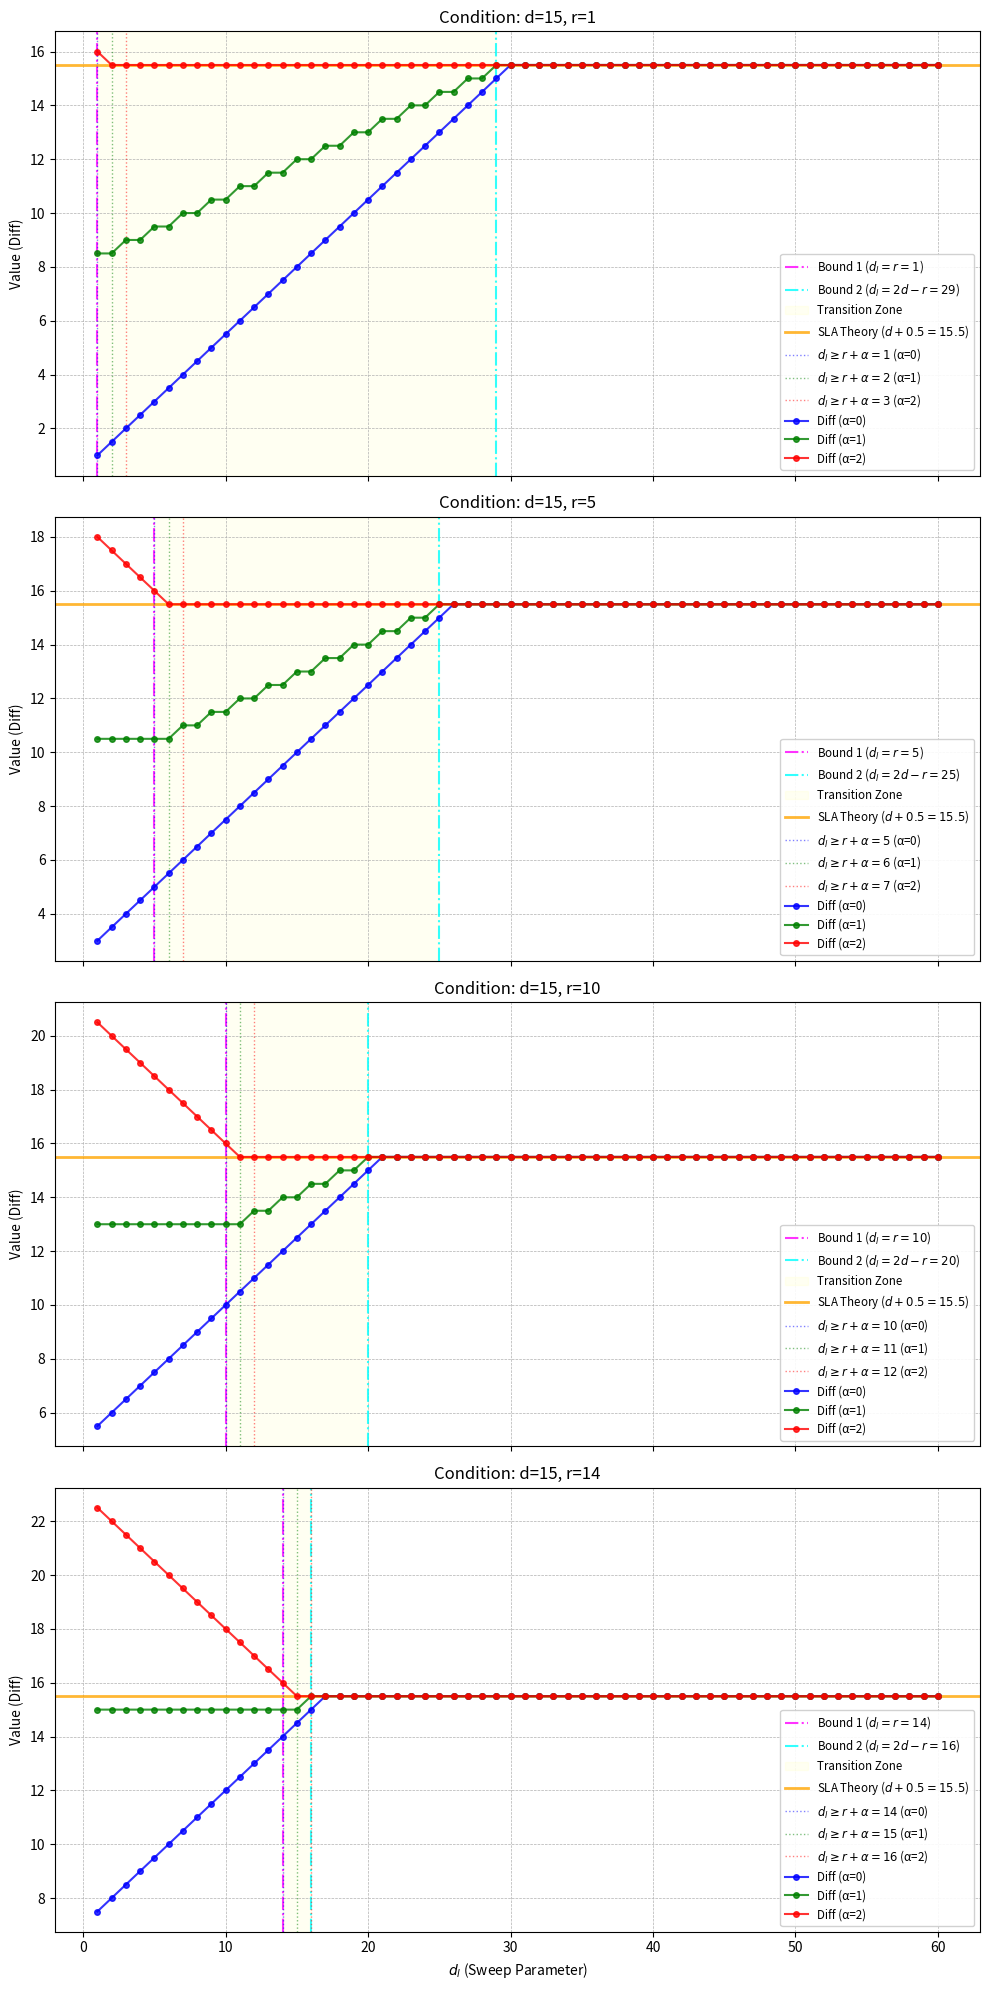

Generate this figure with matplotlib: (Note: this script raises an exception after producing the figure.)
import matplotlib.pyplot as plt
import numpy as np

# --- Calculation Logic (No changes) ---
def get_lambda_data(d, dl, r):
    if r > d or r < 1 or dl < 1: return 0.0
    if dl >= 2 * d - r:
        return (d ** 2) / 2.0
    elif dl <= r:
        return (d * (dl + r) - dl * r) / 2.0
    else:
        term = dl + r
        base = 4 * d * term - (term ** 2)
        return base / 8.0 if term % 2 == 0 else (base + 1) / 8.0

def get_lambda_w(d, dl, r, alpha):
    if r + alpha > d + 1 or r < 1 or dl < 1: return 0.0
    upper = 2 * (d + 1) - (r + alpha)
    lower = r + alpha
    term = dl + r + alpha
    if dl >= upper:
        return ((d + 1) ** 2) / 2.0
    elif dl <= lower:
        return ((d + 1) * term - dl * (r + alpha)) / 2.0
    else:
        base = 4 * (d + 1) * term - (term ** 2)
        return base / 8.0 if term % 2 == 0 else (base + 1) / 8.0


def get_LSA_query(d, d_l, r1, r2):
    """
    LSA query part の理論値。

    λ_LSA_query = 2 * λ[d, d_l, 1, r1] + λ[1, d_l, 1, r2]

    Args:
        d: 入力次元
        d_l: 隠れ層次元
        r1: [d, d_l, 1] 用の rank (0, 1, ..., min(d, 1))
        r2: [1, d_l, 1] 用の rank (0 or 1)

    Returns:
        λ_LSA_query
    """
    # [d, d_l, 1] の2層 λ の2倍
    lambda_d_dl_1 = get_general_lambda(d, d_l, 1, r1)

    # [1, d_l, 1] の2層 λ
    lambda_1_dl_1 = get_general_lambda(1, d_l, 1, r2)

    return 2 * lambda_d_dl_1 + lambda_1_dl_1
# --------------------------------------

def plot_analysis_with_boundaries():
    # === Parameters ===
    d_fixed = 15
    r_samples = [1, 5, 10, 14]
    dl_max = 60
    alphas = [0, 1, 2]
    # ==================

    dl_range = list(range(1, dl_max + 1))

    num_plots = len(r_samples)
    fig, axes = plt.subplots(num_plots, 1, figsize=(10, 5 * num_plots), sharex=True)
    if num_plots == 1: axes = [axes]

    print(f"Generating plots for d={d_fixed} with boundary markers...")

    for i, r in enumerate(r_samples):
        ax = axes[i]

        # --- 境界線の計算 (Phase Boundaries for lambda_data) ---
        bound_linear = r                # Boundary 1: d_l = r
        bound_saturation = 2 * d_fixed - r # Boundary 2: d_l = 2d - r

        # 1. LSA Query Lines (commented out: r1, r2 fixed values unrelated to panel's r)
        # r2_fixed = 1
        # r1_list = [1]
        # lsa_colors = ['black', 'gray', 'brown']
        # lsa_styles = ['--', ':', '-.']
        # for k, r1 in enumerate(r1_list):
        #     la_values = [get_LSA_query(d_fixed, dl, r1, r2_fixed) for dl in dl_range]
        #     ax.plot(dl_range, la_values, color=lsa_colors[k], linestyle=lsa_styles[k],
        #             linewidth=1.5, alpha=0.7, label=f'LSA Query (r1={r1})')

        # 2. Phase Boundaries (Vertical Lines & Shading)
        # 色分け: 線形領域境界(Magenta), 飽和領域境界(Cyan)
        ax.axvline(x=bound_linear, color='magenta', linestyle='-.', linewidth=1.5, alpha=0.8, label=f'Bound 1 ($d_l=r={r}$)')
        ax.axvline(x=bound_saturation, color='cyan', linestyle='-.', linewidth=1.5, alpha=0.8, label=f'Bound 2 ($d_l=2d-r={bound_saturation}$)')
        
        # 領域の強調（オプション: 遷移領域を薄く塗る）
        # 線形領域と飽和領域の間にある "Transition Zone" を可視化
        if bound_linear < bound_saturation:
            ax.axvspan(bound_linear, bound_saturation, color='yellow', alpha=0.05, label='Transition Zone')

        # 2.5. SLA Theory line: λ_SLA = λ_matrix + (d + 0.5)
        ax.axhline(y=d_fixed + 0.5, color='orange', linestyle='-', linewidth=2,
                   alpha=0.8, label=f'SLA Theory ($d+0.5={d_fixed + 0.5}$)')

        # 2.6. LSA valid range: d_l >= r + alpha (lower bound per alpha)
        colors = ['blue', 'green', 'red']
        for j, alpha in enumerate(alphas):
            dl_lower = r + alpha
            ax.axvline(x=dl_lower, color=colors[j], linestyle=':', linewidth=1, alpha=0.5,
                       label=f'$d_l \\geq r+\\alpha={dl_lower}$ (α={alpha})')

        # 3. Diff Curves Plotting
        for j, alpha in enumerate(alphas):
            diff_values = []
            for dl in dl_range:
                ld = get_lambda_data(d_fixed, dl, r)
                lw = get_lambda_w(d_fixed, dl, r, alpha)
                diff_values.append(lw - ld)
            
            ax.plot(dl_range, diff_values, label=f'Diff (α={alpha})', color=colors[j], marker='o', markersize=4, linewidth=1.5, alpha=0.8)

        # Decorations
        ax.set_title(f"Condition: d={d_fixed}, r={r}")
        ax.set_ylabel("Value (Diff)")
        ax.grid(True, which='both', linestyle='--', linewidth=0.5)
        
        # 凡例の位置調整
        ax.legend(loc='lower right', fontsize='small', framealpha=0.9)

    axes[-1].set_xlabel("$d_l$ (Sweep Parameter)")
    plt.tight_layout()
    # 画像を保存する場合
    plt.savefig("figures/lambda_analysis_plot.png", dpi=150)
    plt.show()


def get_general_lambda(h_in, h_hid, h_out, r):
    """
    Calculates the learning coefficient lambda for a 2-layer linear network
    (Input -> Hidden -> Output) based on Theorem 2 of Neural Networks 172 (2024).
    
    Refined to perfectly match the strict derivation for symmetric cases.
    """
    # Pre-check: Prior Assumption
    if r > min(h_in, h_out):
        return 0.0
    if r < 0 or h_hid < 1:
        return 0.0

    # --- Case A: Saturated Region (Hidden layer is very large) ---
    # Condition: H(1) + H(3) <= H(2) + r
    # Note: Using <= to match the boundary continuity
    if h_out + h_in <= h_hid + r:
        return (h_out * h_in) / 2.0

    # --- Case B: Input Dominant (Input is very large relative to others) ---
    # Condition: H(1) + H(2) <= H(3) + r
    elif h_out + h_hid <= h_in + r:
        return (h_hid * h_out - h_hid * r + h_in * r) / 2.0

    # --- Case C: Output Dominant (Output is very large relative to others) ---
    # Condition: H(2) + H(3) <= H(1) + r
    elif h_hid + h_in <= h_out + r:
        return (h_hid * h_in - h_hid * r + h_out * r) / 2.0

    # --- Case D: Intermediate Region (Balanced dimensions) ---
    else:
        # The formula derived from the interaction of all three layers.
        # This term ALREADY includes the base rank complexity.
        # Formula: [ -(H2+r)^2 - (H1-H3)^2 + 2(H2+r)(H1+H3) ] / 8
        
        # Calculation using sum of squares form for clarity:
        # Term 1: -(H_hid + r)^2
        # Term 2: -(H_out - H_in)^2
        # Term 3: + 2 * (H_hid + r) * (H_out + H_in)
        
        term1 = -(h_hid + r)**2
        term2 = -(h_out - h_in)**2
        term3 = 2 * (h_hid + r) * (h_out + h_in)
        
        numerator = term1 + term2 + term3
        lambda_val = numerator / 8.0

        # Parity Check (Odd/Even adjustment)
        # Condition: Check if sum of all dims + r is odd
        total_sum = h_out + h_hid + h_in + r
        if total_sum % 2 != 0:
            lambda_val += 0.125 # Add 1/8

        return lambda_val
    
# --- 検証用: あなたの元のコードと同じ条件(h_in = h_out = d)で一致するか確認 ---
def test_consistency():
    d = 50
    r = 10
    print(f"Testing Consistency (d={d}, r={r})...")
    print(f"{'Hidden(dl)':<12} | {'Original':<10} | {'General':<10} | {'Match'}")
    print("-" * 45)
    
    for dl in range(1, 150): # 隠れ層を変化させる
        # あなたの元のロジック
        val_original = 0.0
        # 再現 (元のコードロジック)
        if dl >= 2 * d - r:
            val_original = (d ** 2) / 2.0
        elif dl <= r:
            val_original = (d * (dl + r) - dl * r) / 2.0
        else:
            term = dl + r
            base = 4 * d * term - (term ** 2)
            val_original = base / 8.0 if term % 2 == 0 else (base + 1) / 8.0
            
        # 一般化ロジック
        val_general = get_general_lambda(d, dl, d, r)
        
        is_match = abs(val_original - val_general) < 1e-9
        if dl % 20 == 0 or not is_match: # 間引き出力
            print(f"{dl:<12} | {val_original:<10.2f} | {val_general:<10.2f} | {is_match}")

# test_consistency()

if __name__ == "__main__":
    plot_analysis_with_boundaries()